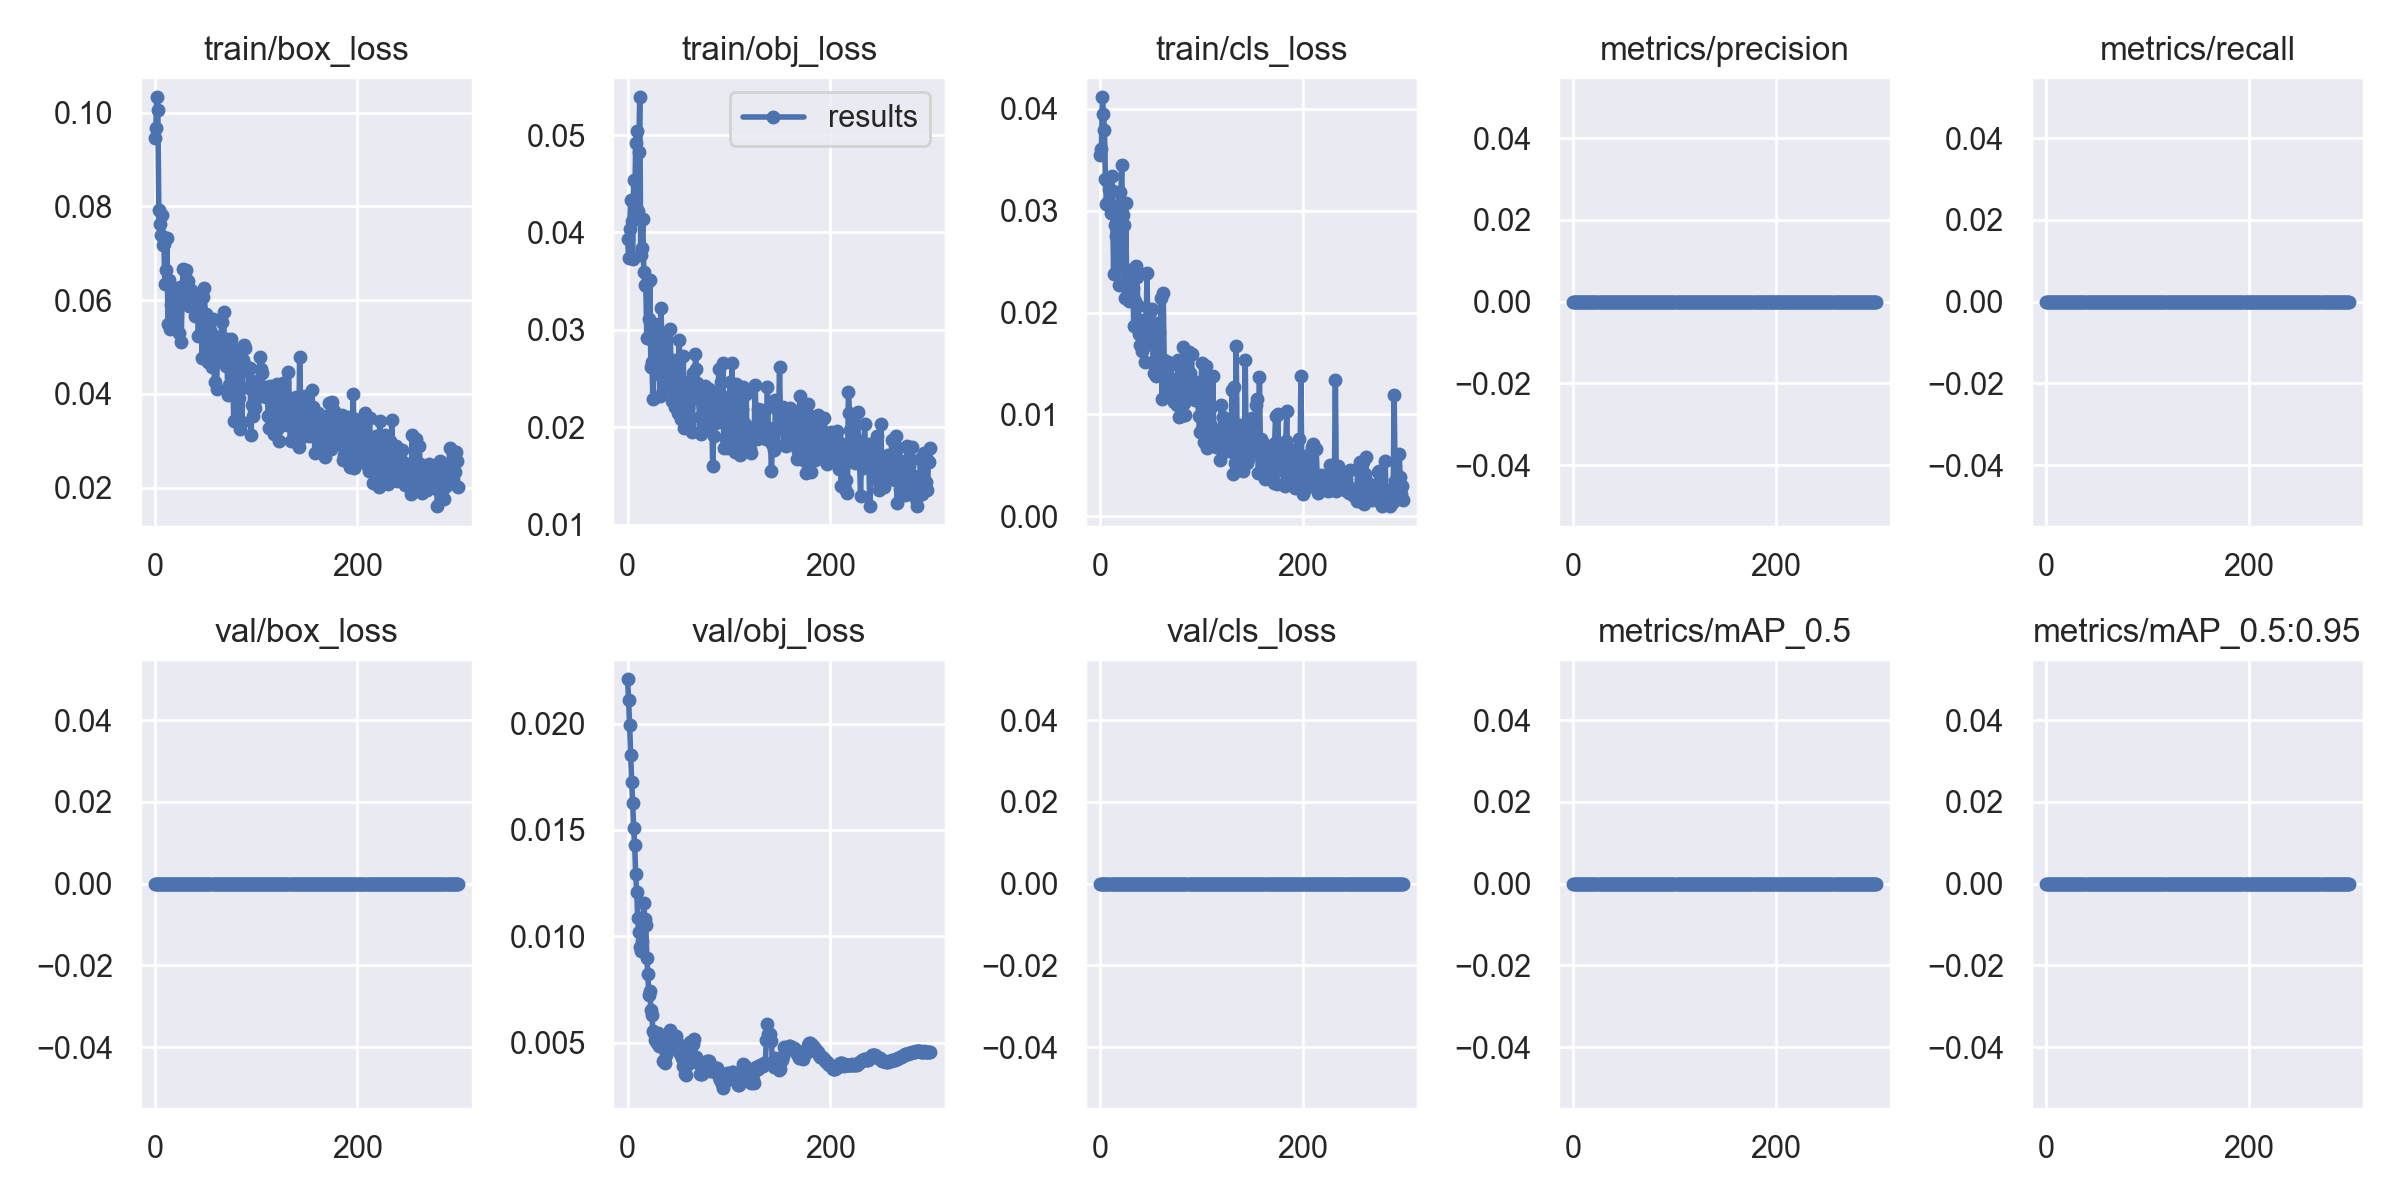

The data file committed next to this chart (first rows):
epoch, train/box_loss, train/obj_loss, train/cls_loss, metrics/precision, metrics/recall, metrics/mAP_0.5, metrics/mAP_0.5:0.95, val/box_loss, val/obj_loss, val/cls_loss, x/lr0, x/lr1, x/lr2
0, 0.0947, 0.0393, 0.03549, 0, 0, 0, 0, 0, 0.02208, 0, 0.0982, 0.0002, 0.0002
1, 0.09669, 0.03737, 0.03601, 0, 0, 0, 0, 0, 0.0211, 0, 0.0955, 0.0004984, 0.0004984
2, 0.1033, 0.04034, 0.04112, 0, 0, 0, 0, 0, 0.01994, 0, 0.0928, 0.0007947, 0.0007947
3, 0.1005, 0.04333, 0.03947, 0, 0, 0, 0, 0, 0.01854, 0, 0.09009, 0.001089, 0.001089
4, 0.07922, 0.04118, 0.03786, 0, 0, 0, 0, 0, 0.01727, 0, 0.08738, 0.001381, 0.001381
5, 0.07629, 0.03727, 0.03313, 0, 0, 0, 0, 0, 0.01627, 0, 0.08467, 0.001672, 0.001672
6, 0.07383, 0.04539, 0.03062, 0, 0, 0, 0, 0, 0.0151, 0, 0.08196, 0.00196, 0.00196
7, 0.07811, 0.04203, 0.0329, 0, 0, 0, 0, 0, 0.01428, 0, 0.07925, 0.002247, 0.002247
8, 0.07168, 0.04918, 0.03084, 0, 0, 0, 0, 0, 0.01294, 0, 0.07653, 0.002531, 0.002531
9, 0.07205, 0.05046, 0.03207, 0, 0, 0, 0, 0, 0.01207, 0, 0.07381, 0.002814, 0.002814
10, 0.0635, 0.04221, 0.02976, 0, 0, 0, 0, 0, 0.01087, 0, 0.07109, 0.003094, 0.003094
11, 0.06634, 0.04831, 0.03337, 0, 0, 0, 0, 0, 0.01021, 0, 0.06837, 0.003373, 0.003373
12, 0.07333, 0.05389, 0.0319, 0, 0, 0, 0, 0, 0.009476, 0, 0.06565, 0.003649, 0.003649
13, 0.05501, 0.03764, 0.02374, 0, 0, 0, 0, 0, 0.009322, 0, 0.06292, 0.003924, 0.003924
14, 0.0643, 0.03844, 0.02854, 0, 0, 0, 0, 0, 0.009791, 0, 0.0602, 0.004197, 0.004197
15, 0.05379, 0.04135, 0.02747, 0, 0, 0, 0, 0, 0.01049, 0, 0.05747, 0.004467, 0.004467
16, 0.05898, 0.03598, 0.03037, 0, 0, 0, 0, 0, 0.01157, 0, 0.05474, 0.004736, 0.004736
17, 0.0556, 0.03459, 0.02461, 0, 0, 0, 0, 0, 0.01081, 0, 0.052, 0.005003, 0.005003
18, 0.06174, 0.03449, 0.02269, 0, 0, 0, 0, 0, 0.01053, 0, 0.04927, 0.005267, 0.005267
19, 0.0546, 0.02916, 0.03185, 0, 0, 0, 0, 0, 0.009001, 0, 0.04653, 0.00553, 0.00553
20, 0.05659, 0.02912, 0.03084, 0, 0, 0, 0, 0, 0.008249, 0, 0.04379, 0.005791, 0.005791
21, 0.0605, 0.03116, 0.03445, 0, 0, 0, 0, 0, 0.007218, 0, 0.04105, 0.00605, 0.00605
22, 0.06007, 0.03514, 0.02958, 0, 0, 0, 0, 0, 0.007423, 0, 0.03831, 0.006306, 0.006306
23, 0.06118, 0.02621, 0.02858, 0, 0, 0, 0, 0, 0.006521, 0, 0.03556, 0.006561, 0.006561
24, 0.05291, 0.02671, 0.02141, 0, 0, 0, 0, 0, 0.006291, 0, 0.03281, 0.006814, 0.006814
25, 0.06273, 0.02287, 0.03078, 0, 0, 0, 0, 0, 0.005545, 0, 0.03007, 0.007065, 0.007065
26, 0.05099, 0.02867, 0.02236, 0, 0, 0, 0, 0, 0.005438, 0, 0.02731, 0.007314, 0.007314
27, 0.06085, 0.03055, 0.02173, 0, 0, 0, 0, 0, 0.005146, 0, 0.02456, 0.007561, 0.007561
28, 0.06663, 0.02996, 0.02112, 0, 0, 0, 0, 0, 0.005146, 0, 0.02181, 0.007805, 0.007805
29, 0.06156, 0.02898, 0.02417, 0, 0, 0, 0, 0, 0.004964, 0, 0.01905, 0.008048, 0.008048
30, 0.06074, 0.02897, 0.02217, 0, 0, 0, 0, 0, 0.00547, 0, 0.01629, 0.008289, 0.008289
31, 0.06635, 0.02545, 0.02158, 0, 0, 0, 0, 0, 0.00484, 0, 0.01353, 0.008528, 0.008528
32, 0.06427, 0.0232, 0.02237, 0, 0, 0, 0, 0, 0.00484, 0, 0.01077, 0.008765, 0.008765
33, 0.0641, 0.0322, 0.01866, 0, 0, 0, 0, 0, 0.004857, 0, 0.008911, 0.008911, 0.008911
34, 0.05878, 0.02765, 0.02113, 0, 0, 0, 0, 0, 0.004961, 0, 0.008911, 0.008911, 0.008911
35, 0.06096, 0.0238, 0.02459, 0, 0, 0, 0, 0, 0.004147, 0, 0.008878, 0.008878, 0.008878
36, 0.06224, 0.02527, 0.02347, 0, 0, 0, 0, 0, 0.004147, 0, 0.008845, 0.008845, 0.008845
37, 0.05999, 0.02679, 0.0206, 0, 0, 0, 0, 0, 0.004063, 0, 0.008812, 0.008812, 0.008812
38, 0.06002, 0.02936, 0.01792, 0, 0, 0, 0, 0, 0.00442, 0, 0.008779, 0.008779, 0.008779
39, 0.05921, 0.02591, 0.01679, 0, 0, 0, 0, 0, 0.004798, 0, 0.008746, 0.008746, 0.008746
40, 0.05652, 0.02392, 0.01922, 0, 0, 0, 0, 0, 0.004798, 0, 0.008713, 0.008713, 0.008713
41, 0.06126, 0.02595, 0.01621, 0, 0, 0, 0, 0, 0.005144, 0, 0.00868, 0.00868, 0.00868
42, 0.05954, 0.03012, 0.01768, 0, 0, 0, 0, 0, 0.005612, 0, 0.008647, 0.008647, 0.008647
43, 0.05229, 0.02562, 0.01738, 0, 0, 0, 0, 0, 0.004953, 0, 0.008614, 0.008614, 0.008614
44, 0.05781, 0.02269, 0.01512, 0, 0, 0, 0, 0, 0.004953, 0, 0.008581, 0.008581, 0.008581
45, 0.05865, 0.02686, 0.01686, 0, 0, 0, 0, 0, 0.00522, 0, 0.008548, 0.008548, 0.008548
46, 0.05254, 0.02558, 0.02388, 0, 0, 0, 0, 0, 0.004894, 0, 0.008515, 0.008515, 0.008515
47, 0.04759, 0.02207, 0.01709, 0, 0, 0, 0, 0, 0.005316, 0, 0.008482, 0.008482, 0.008482
48, 0.06075, 0.0246, 0.02037, 0, 0, 0, 0, 0, 0.005316, 0, 0.008449, 0.008449, 0.008449
49, 0.06267, 0.02263, 0.0201, 0, 0, 0, 0, 0, 0.005045, 0, 0.008416, 0.008416, 0.008416
50, 0.05349, 0.02142, 0.01735, 0, 0, 0, 0, 0, 0.004928, 0, 0.008383, 0.008383, 0.008383
51, 0.05711, 0.02898, 0.02038, 0, 0, 0, 0, 0, 0.004551, 0, 0.00835, 0.00835, 0.00835
52, 0.05235, 0.02171, 0.01518, 0, 0, 0, 0, 0, 0.004551, 0, 0.008317, 0.008317, 0.008317
53, 0.04675, 0.0208, 0.01408, 0, 0, 0, 0, 0, 0.004429, 0, 0.008284, 0.008284, 0.008284
54, 0.04818, 0.0212, 0.01468, 0, 0, 0, 0, 0, 0.004302, 0, 0.008251, 0.008251, 0.008251
55, 0.05355, 0.02729, 0.01376, 0, 0, 0, 0, 0, 0.00391, 0, 0.008218, 0.008218, 0.008218
56, 0.04569, 0.01991, 0.01486, 0, 0, 0, 0, 0, 0.00391, 0, 0.008185, 0.008185, 0.008185
57, 0.05593, 0.02349, 0.019, 0, 0, 0, 0, 0, 0.00355, 0, 0.008152, 0.008152, 0.008152
58, 0.05245, 0.02288, 0.01814, 0, 0, 0, 0, 0, 0.003482, 0, 0.008119, 0.008119, 0.008119
59, 0.04245, 0.02101, 0.0147, 0, 0, 0, 0, 0, 0.003988, 0, 0.008086, 0.008086, 0.008086
... 240 more rows
